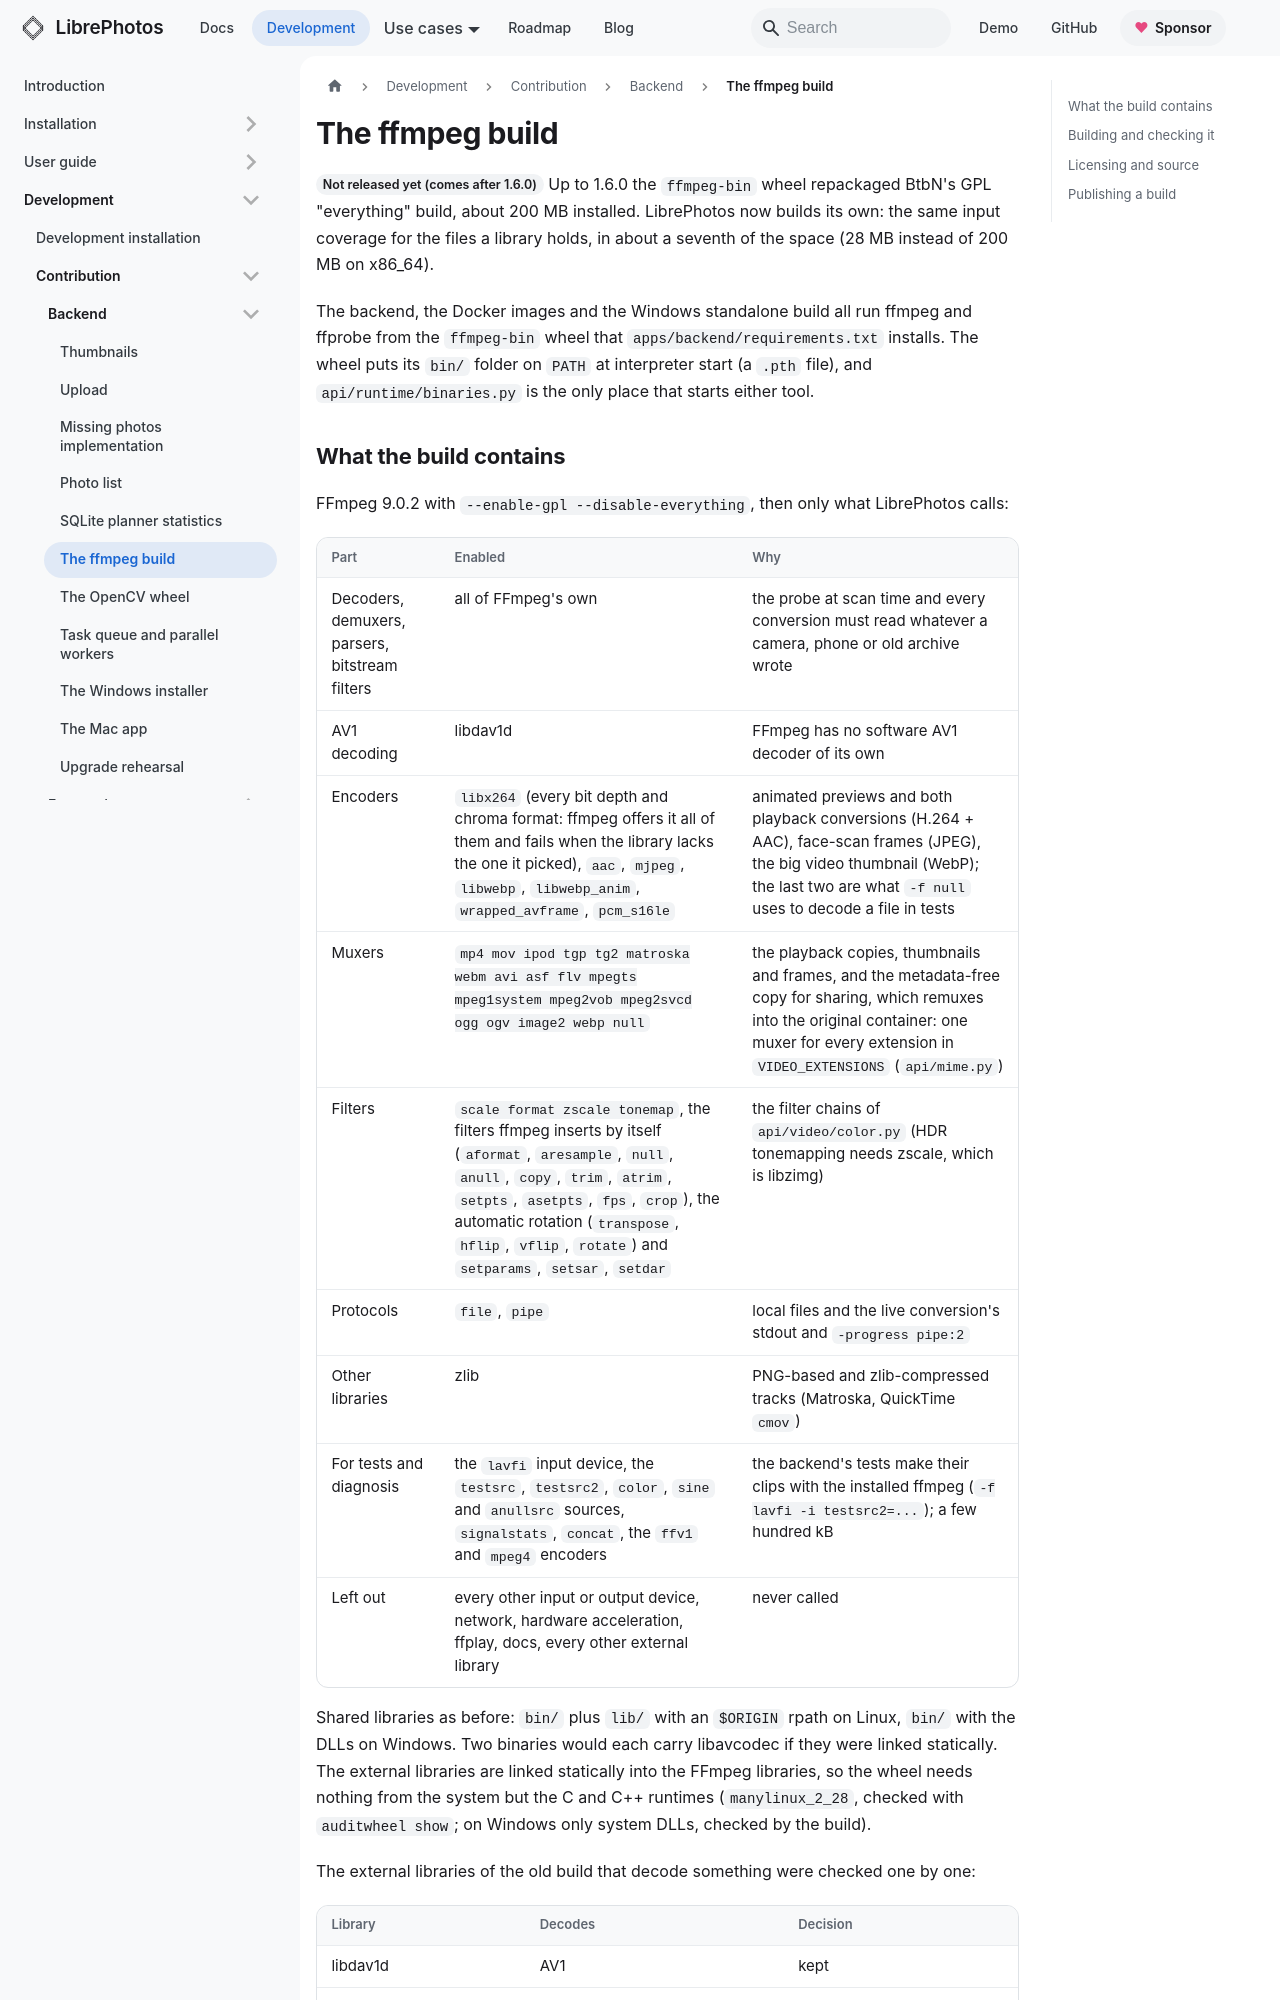

repository: LibrePhotos/librephotos · page: docs/development/contribution/backend/ffmpeg-build/index.html · generator: docusaurus

---
title: "The ffmpeg build"
description: "What LibrePhotos' own ffmpeg-bin wheel contains, why, how it is built and checked, and where its source is."
sidebar_position: 7
---

<Since version="1.7.0" /> Up to 1.6.0 the `ffmpeg-bin` wheel repackaged BtbN's GPL "everything" build, about 200 MB
installed. LibrePhotos now builds its own: the same input coverage for the files a library holds, in about a seventh of the space (28 MB instead of 200 MB on x86_64).

The backend, the Docker images and the Windows standalone build all run ffmpeg and ffprobe from the `ffmpeg-bin` wheel
that `apps/backend/requirements.txt` installs. The wheel puts its `bin/` folder on `PATH` at interpreter start (a `.pth`
file), and `api/runtime/binaries.py` is the only place that starts either tool.
